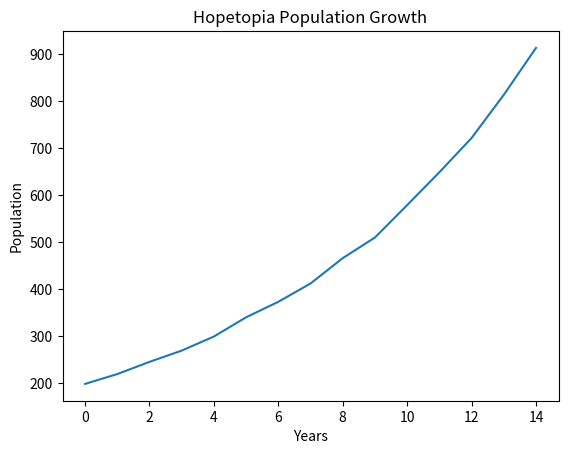

Here is the Python script that generated this plot:
from random import randint, triangular, random
import matplotlib.pyplot as plt
import math
menpop=84
womenpop=91
fertile_rate=0.6
birth_rate = 0.3
male_birth_rate=0.5
death_rate = 0.05
predator_rate = 0.10
starvation_rate_baseline = 0.3
current_starvation_rate = starvation_rate_baseline
time = 0
x_coords = []
y_coords = []
for i in range(0, 15):
    menpop-=int(menpop*death_rate)
    womenpop-=int(womenpop*death_rate)
    for j in range(0,(menpop+womenpop)):
        if random()<=fertile_rate:
            if random()<=birth_rate:
                if random()<=male_birth_rate:
                    menpop+=1
                else:
                    womenpop+=1
    x_coords.append(i)
    y_coords.append(menpop+womenpop)
plt.figure()
plt.plot(x_coords, y_coords)
plt.xlabel("Years")
plt.ylabel("Population")
plt.title("Hopetopia Population Growth")
plt.show()

# years to reach optimal population: 11.5 years
# years to reach maximum population: 13.5 years